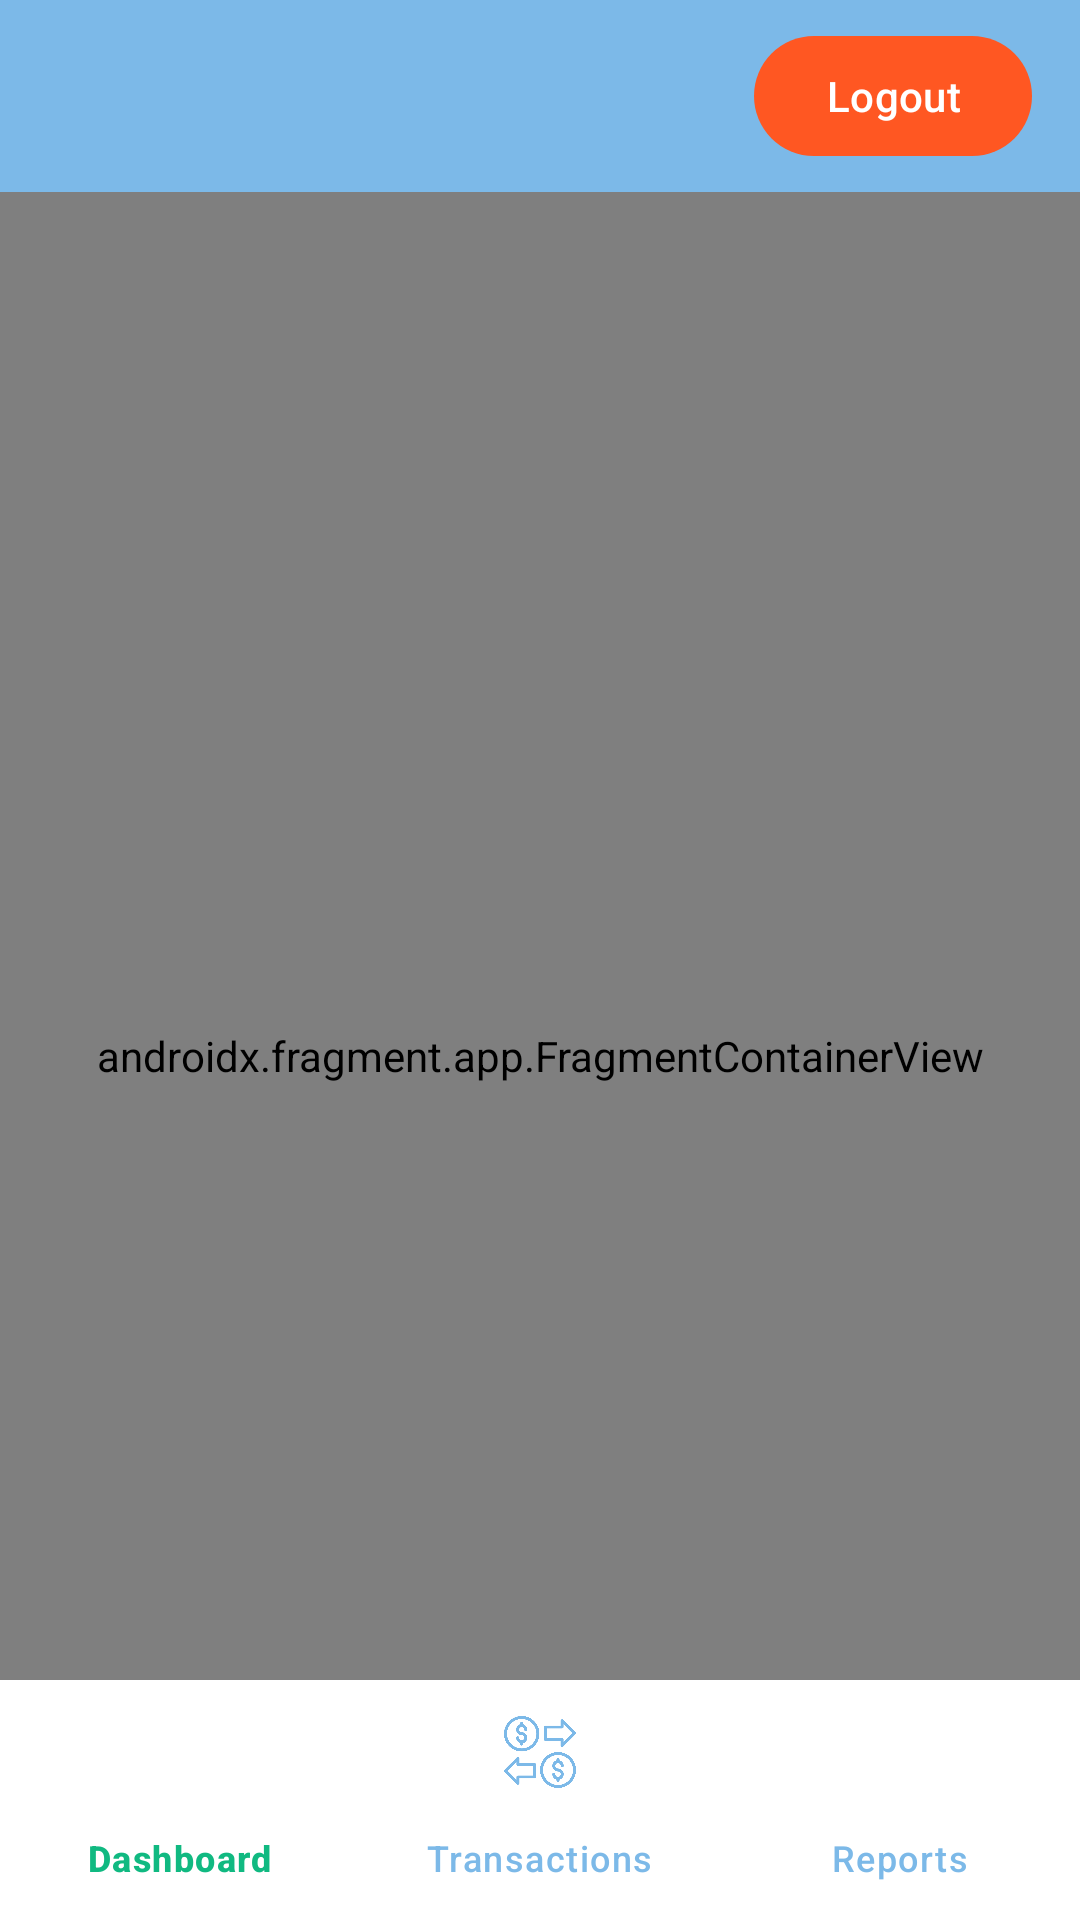

Produce the Android XML layout that renders to this screen, including the resource entries it uses.
<!-- AndroidManifest.xml: application theme Theme.BalanceBeam -->
<!-- res/layout/activity_dashboard.xml -->
<?xml version="1.0" encoding="utf-8"?>
<androidx.coordinatorlayout.widget.CoordinatorLayout
    xmlns:android="http://schemas.android.com/apk/res/android"
    xmlns:app="http://schemas.android.com/apk/res-auto"
    xmlns:tools="http://schemas.android.com/tools"
    android:layout_width="match_parent"
    android:layout_height="match_parent"
    tools:context=".MainActivity">

    <com.google.android.material.appbar.AppBarLayout
        android:layout_width="match_parent"
        android:layout_height="wrap_content"
        android:theme="@style/ThemeOverlay.AppCompat.Dark.ActionBar">

        <androidx.appcompat.widget.Toolbar
            android:id="@+id/toolbar"
            android:layout_width="match_parent"
            android:layout_height="?attr/actionBarSize"
            android:background="@color/dominant_primary"
            app:titleTextColor="@color/white"
            app:popupTheme="@style/ThemeOverlay.AppCompat.Light">

            <com.google.android.material.button.MaterialButton
                android:id="@+id/logoutButton"
                android:layout_width="wrap_content"
                android:layout_height="wrap_content"
                android:text="Logout"
                android:textColor="@color/white"
                android:layout_gravity="end"
                android:layout_marginEnd="16dp"
                app:iconTint="@color/white"
                app:backgroundTint="@color/warning"
                app:cornerRadius="20dp" />

        </androidx.appcompat.widget.Toolbar>

    </com.google.android.material.appbar.AppBarLayout>

    <androidx.fragment.app.FragmentContainerView
        android:id="@+id/nav_host_fragment"
        android:name="androidx.navigation.fragment.NavHostFragment"
        android:layout_width="match_parent"
        android:layout_height="match_parent"
        app:defaultNavHost="true"
        app:layout_behavior="@string/appbar_scrolling_view_behavior"
        app:menu="@menu/bottom_nav_menu"
        />

    <com.google.android.material.bottomnavigation.BottomNavigationView
    android:id="@+id/bottom_nav"
    android:layout_width="match_parent"
    android:layout_height="wrap_content"
    android:layout_gravity="bottom"
    android:background="@color/white"
    app:itemIconTint="@drawable/nav_item_color_state"
    app:itemTextColor="@drawable/nav_item_color_state"
    app:menu="@menu/bottom_nav_menu" />

</androidx.coordinatorlayout.widget.CoordinatorLayout>
<!-- resources referenced by this layout -->
<resources>
  <color name="dominant_primary">#7CB9E8</color>
  <color name="warning">#FF5722</color>
  <color name="white">#FFFFFFFF</color>
  <!-- drawable nav_item_color_state (drawable) -->
  <?xml version="1.0" encoding="utf-8"?>
  <selector xmlns:android="http://schemas.android.com/apk/res/android">
      <item android:color="@color/accent_success" android:state_checked="true" />
      <item android:color="@color/dominant_primary" />
  </selector>
  <style name="Theme.BalanceBeam" parent="Base.Theme.BalanceBeam" />
  <color name="accent_success">#10B981</color>
  <style name="Base.Theme.BalanceBeam" parent="Theme.Material3.DayNight.NoActionBar">
          
          
          <item name="colorPrimary">@color/dominant_primary</item>
          <item name="android:statusBarColor">@color/dominant_primary</item>
      </style>
  &gt;
</resources>
